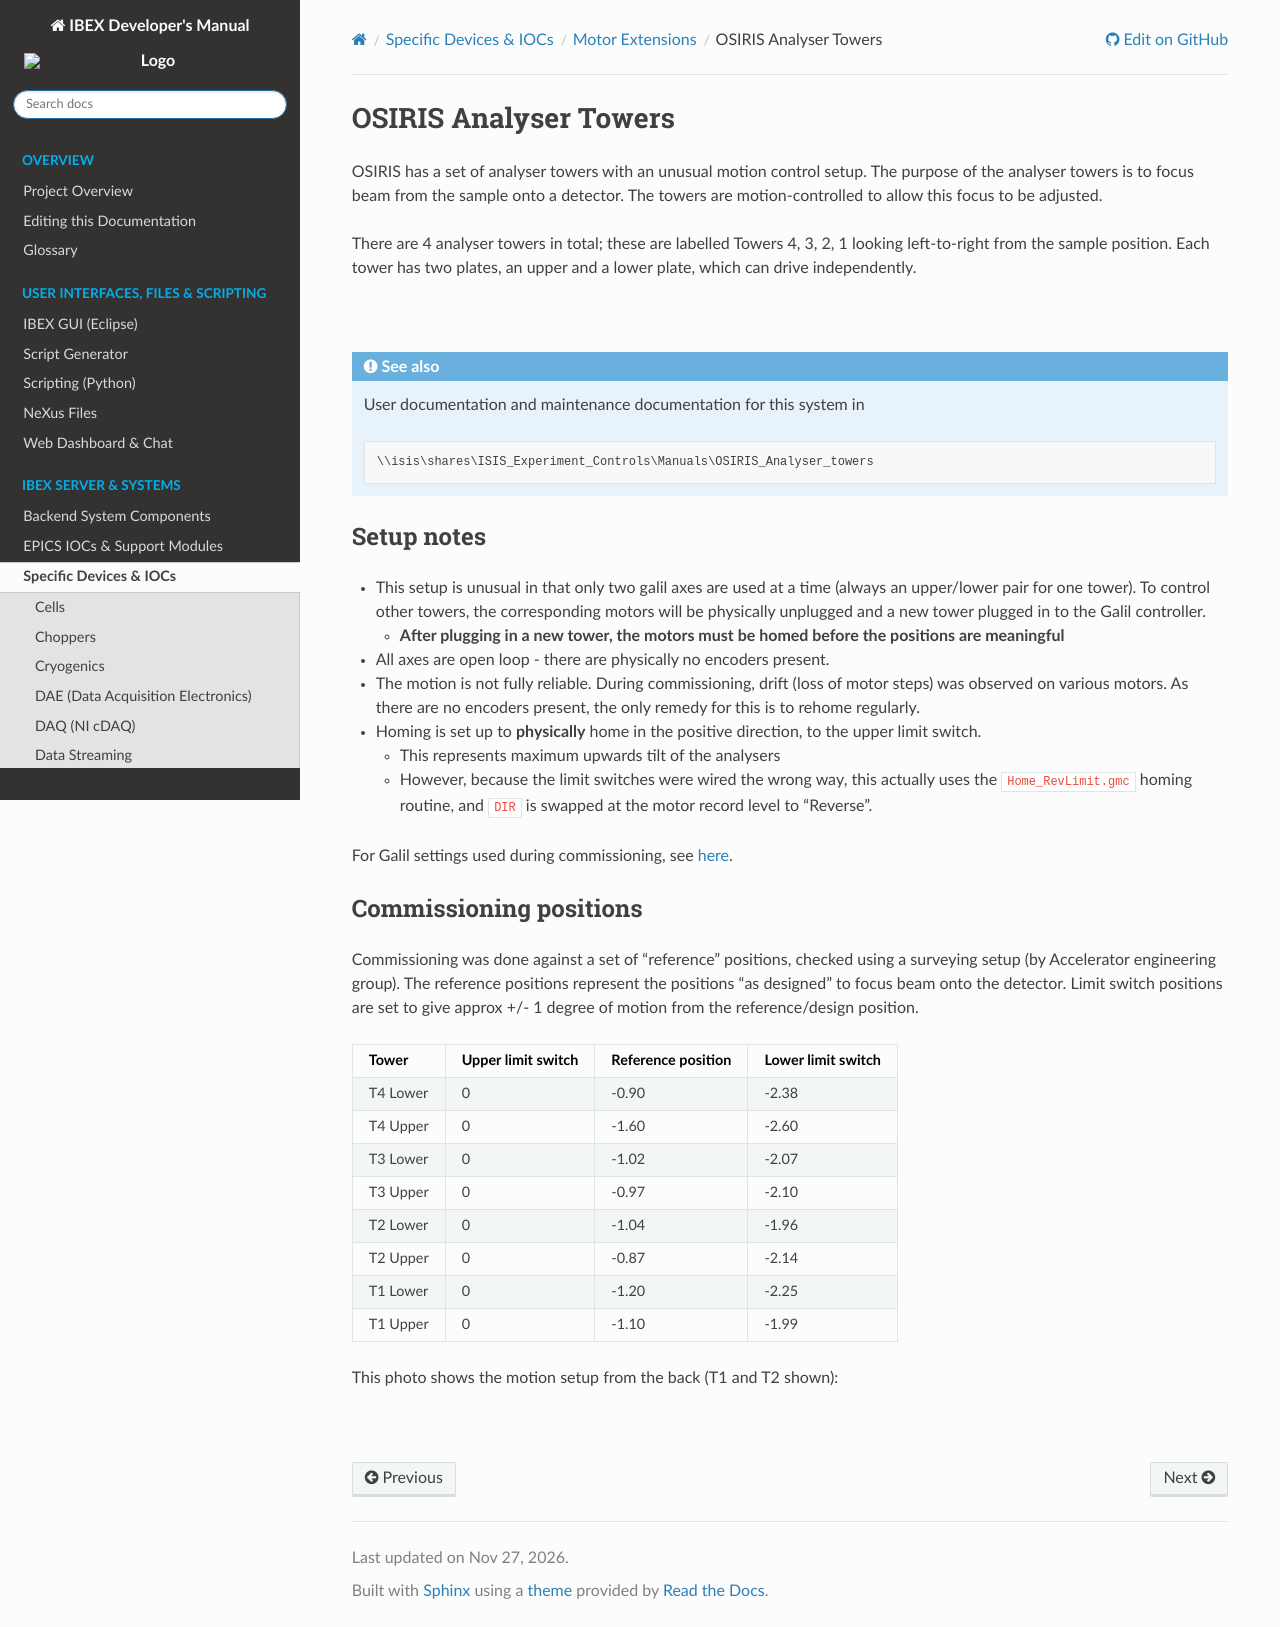

repository: ISISComputingGroup/ibex_developers_manual · page: specific_iocs/motor_extensions/OSIRIS-analyser-towers.html · generator: sphinx

# OSIRIS Analyser Towers

OSIRIS has a set of analyser towers with an unusual motion control setup. The purpose of the analyser towers
is to focus beam from the sample onto a detector. The towers are motion-controlled to allow this focus to
be adjusted.

There are 4 analyser towers in total; these are labelled Towers 4, 3, 2, 1 looking left-to-right from the sample
position. Each tower has two plates, an upper and a lower plate, which can drive independently.

![](OSIRIS_analyser_diagram.png)

````{seealso}
User documentation and maintenance documentation for this system in 
```
\\isis\shares\ISIS_Experiment_Controls\Manuals\OSIRIS_Analyser_towers
```
````

## Setup notes

- This setup is unusual in that only two galil axes are used at a time (always an upper/lower pair for one tower).
To control other towers, the corresponding motors will be physically unplugged and a new tower plugged in to the
Galil controller.
  - **After plugging in a new tower, the motors must be homed before the positions are meaningful**
- All axes are open loop - there are physically no encoders present.
- The motion is not fully reliable. During commissioning, drift (loss of motor steps) was observed on various motors.
As there are no encoders present, the only remedy for this is to rehome regularly.
- Homing is set up to **physically** home in the positive direction, to the upper limit switch.
  - This represents maximum upwards tilt of the analysers
  - However, because the limit switches were wired the wrong way, this actually uses the `Home_RevLimit.gmc` homing routine, and `DIR` is swapped at the motor record level to "Reverse".

For Galil settings used during commissioning, see [here](https://github.com/ISISComputingGroup/ControlsWork/issues/829#issuecomment-3836073060).

## Commissioning positions

Commissioning was done against a set of "reference" positions, checked using a surveying setup (by Accelerator
engineering group). The reference positions represent the positions "as designed" to focus beam onto the detector.
Limit switch positions are set to give approx +/- 1 degree of motion from the reference/design position.

| Tower    | Upper limit switch | Reference position | Lower limit switch |
|----------|--------------------|--------------------|--------------------|
| T4 Lower | 0                  | -0.90              | -2.38              |
| T4 Upper | 0                  | -1.60              | -2.60              |
| T3 Lower | 0                  | -1.02              | -2.07              |
| T3 Upper | 0                  | -0.97              | -2.10              |
| T2 Lower | 0                  | -1.04              | -1.96              |
| T2 Upper | 0                  | -0.87              | -2.14              |
| T1 Lower | 0                  | -1.20              | -2.25              |
| T1 Upper | 0                  | -1.10              | -1.99              |

This photo shows the motion setup from the back (T1 and T2 shown):

![](OSIRIS_analyser_back.jpg)
